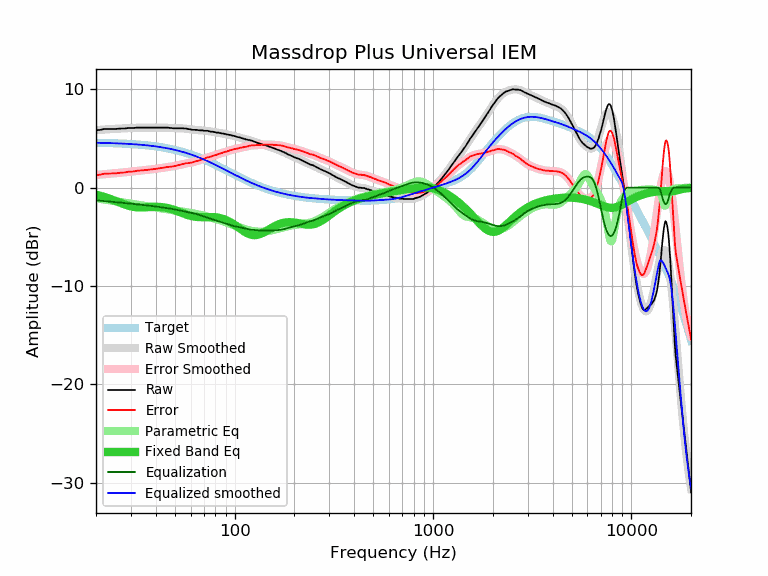

The data file committed next to this chart (first rows):
frequency, raw, error, smoothed, error_smoothed, equalization, parametric_eq, equalized_raw, equalized_smoothed, target
20, 5.83, 1.26, 5.86, 1.29, -1.29, -0.72, 4.54, 4.57, 4.57
21, 5.88, 1.32, 5.89, 1.33, -1.33, -0.83, 4.55, 4.56, 4.56
22, 5.97, 1.42, 5.91, 1.37, -1.37, -0.94, 4.60, 4.55, 4.55
23, 5.97, 1.43, 5.94, 1.40, -1.40, -1.07, 4.57, 4.54, 4.54
24, 5.97, 1.44, 5.96, 1.44, -1.44, -1.20, 4.53, 4.53, 4.53
25, 5.97, 1.45, 5.98, 1.47, -1.47, -1.34, 4.50, 4.51, 4.51
26, 6.00, 1.50, 6.00, 1.50, -1.50, -1.47, 4.49, 4.50, 4.50
27, 6.02, 1.53, 6.02, 1.54, -1.54, -1.60, 4.48, 4.49, 4.49
28, 6.02, 1.55, 6.04, 1.57, -1.57, -1.72, 4.45, 4.47, 4.47
29, 6.07, 1.61, 6.05, 1.60, -1.60, -1.82, 4.47, 4.45, 4.45
30, 6.07, 1.63, 6.07, 1.63, -1.63, -1.91, 4.44, 4.44, 4.44
31, 6.07, 1.65, 6.08, 1.66, -1.66, -1.96, 4.41, 4.42, 4.42
32, 6.11, 1.71, 6.09, 1.69, -1.69, -2.00, 4.42, 4.40, 4.40
33, 6.11, 1.73, 6.10, 1.72, -1.72, -2.01, 4.39, 4.38, 4.38
34, 6.11, 1.75, 6.11, 1.75, -1.75, -2.02, 4.36, 4.36, 4.36
35, 6.11, 1.78, 6.11, 1.78, -1.78, -2.01, 4.33, 4.33, 4.33
36, 6.11, 1.80, 6.11, 1.80, -1.80, -1.99, 4.30, 4.31, 4.31
37, 6.11, 1.83, 6.11, 1.83, -1.83, -1.98, 4.28, 4.28, 4.28
38, 6.11, 1.85, 6.11, 1.86, -1.86, -1.96, 4.25, 4.25, 4.25
39, 6.11, 1.88, 6.11, 1.88, -1.88, -1.95, 4.22, 4.23, 4.23
40, 6.11, 1.91, 6.11, 1.91, -1.91, -1.95, 4.19, 4.20, 4.20
41, 6.11, 1.94, 6.11, 1.94, -1.94, -1.95, 4.16, 4.17, 4.17
42, 6.11, 1.97, 6.11, 1.97, -1.97, -1.96, 4.13, 4.14, 4.14
43, 6.11, 2.01, 6.11, 2.01, -2.01, -1.98, 4.10, 4.10, 4.10
44, 6.11, 2.04, 6.10, 2.03, -2.03, -2.01, 4.07, 4.07, 4.07
45, 6.11, 2.07, 6.10, 2.06, -2.06, -2.04, 4.04, 4.03, 4.03
46, 6.11, 2.11, 6.09, 2.09, -2.09, -2.08, 4.02, 4.00, 4.00
47, 6.08, 2.12, 6.08, 2.12, -2.12, -2.13, 3.96, 3.96, 3.96
48, 6.07, 2.15, 6.07, 2.15, -2.15, -2.18, 3.92, 3.92, 3.92
49, 6.04, 2.16, 6.06, 2.18, -2.18, -2.24, 3.86, 3.88, 3.88
50, 6.04, 2.20, 6.05, 2.21, -2.21, -2.30, 3.83, 3.84, 3.84
51, 6.04, 2.24, 6.05, 2.25, -2.25, -2.36, 3.79, 3.80, 3.80
52, 6.04, 2.28, 6.04, 2.29, -2.29, -2.42, 3.75, 3.76, 3.76
53, 6.04, 2.33, 6.04, 2.32, -2.32, -2.49, 3.71, 3.71, 3.71
54, 6.04, 2.37, 6.03, 2.36, -2.36, -2.55, 3.68, 3.67, 3.67
55, 6.04, 2.42, 6.02, 2.40, -2.40, -2.62, 3.64, 3.62, 3.62
56, 6.02, 2.44, 6.01, 2.43, -2.43, -2.68, 3.58, 3.58, 3.58
57, 6.02, 2.49, 5.99, 2.46, -2.46, -2.73, 3.55, 3.53, 3.53
58, 5.97, 2.49, 5.97, 2.49, -2.49, -2.79, 3.48, 3.48, 3.48
59, 5.95, 2.52, 5.95, 2.52, -2.52, -2.83, 3.43, 3.43, 3.43
60, 5.93, 2.55, 5.93, 2.55, -2.55, -2.87, 3.38, 3.38, 3.38
61, 5.89, 2.55, 5.91, 2.58, -2.58, -2.91, 3.31, 3.33, 3.33
62, 5.88, 2.60, 5.89, 2.61, -2.61, -2.94, 3.27, 3.28, 3.28
63, 5.88, 2.65, 5.88, 2.65, -2.65, -2.96, 3.23, 3.23, 3.23
64, 5.88, 2.70, 5.86, 2.68, -2.68, -2.98, 3.19, 3.18, 3.18
65, 5.86, 2.73, 5.85, 2.72, -2.72, -2.99, 3.13, 3.13, 3.13
66, 5.83, 2.75, 5.84, 2.77, -2.77, -3.00, 3.06, 3.07, 3.07
67, 5.83, 2.81, 5.83, 2.81, -2.81, -3.00, 3.02, 3.02, 3.02
68, 5.83, 2.86, 5.82, 2.85, -2.85, -3.00, 2.97, 2.97, 2.97
69, 5.83, 2.91, 5.81, 2.90, -2.90, -3.00, 2.93, 2.92, 2.92
70, 5.79, 2.93, 5.80, 2.94, -2.94, -3.00, 2.85, 2.86, 2.86
71, 5.79, 2.98, 5.79, 2.98, -2.98, -2.99, 2.80, 2.81, 2.81
72, 5.79, 3.03, 5.78, 3.03, -3.03, -2.99, 2.76, 2.75, 2.75
73, 5.79, 3.09, 5.76, 3.06, -3.06, -2.99, 2.72, 2.70, 2.70
74, 5.74, 3.09, 5.75, 3.10, -3.10, -2.98, 2.64, 2.64, 2.64
75, 5.74, 3.15, 5.73, 3.14, -3.14, -2.98, 2.60, 2.59, 2.59
76, 5.69, 3.15, 5.71, 3.18, -3.18, -2.98, 2.51, 2.54, 2.54
77, 5.69, 3.21, 5.69, 3.21, -3.21, -2.99, 2.48, 2.48, 2.48
78, 5.69, 3.26, 5.67, 3.25, -3.25, -2.99, 2.44, 2.43, 2.43
79, 5.65, 3.27, 5.65, 3.28, -3.28, -3.00, 2.37, 2.37, 2.37
... 553 more rows
